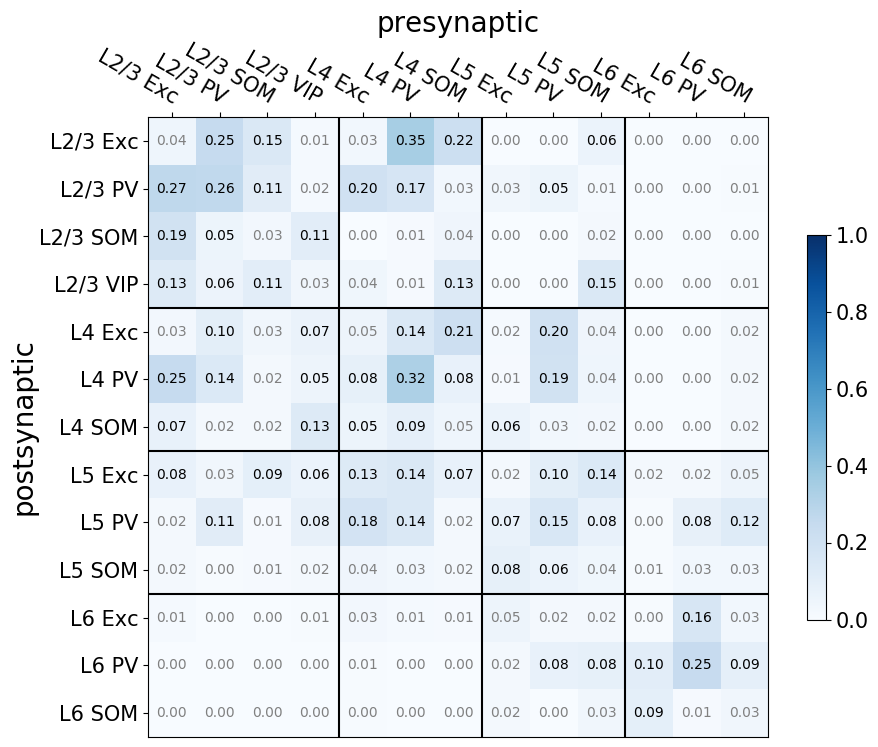

The table this chart was drawn from, first rows:
0.0444, 0.2463, 0.1473, 0.0148, 0.0292, 0.3454, 0.2153, 0.0011, 0.0014, 0.0586, 0.0000, 0.0000, 0.0000
0.2698, 0.2635, 0.1110, 0.0151, 0.1974, 0.1662, 0.0298, 0.0314, 0.0517, 0.0134, 0.0001, 0.0001, 0.0054
0.1926, 0.0522, 0.0254, 0.1052, 0.0038, 0.0111, 0.0417, 0.0004, 0.0014, 0.0199, 0.0000, 0.0000, 0.0000
0.1253, 0.0574, 0.1052, 0.0318, 0.0359, 0.0097, 0.1316, 0.0002, 0.0009, 0.1465, 0.0000, 0.0001, 0.0050
0.0272, 0.0987, 0.0343, 0.0663, 0.0495, 0.1414, 0.2113, 0.0156, 0.1977, 0.0416, 0.0029, 0.0021, 0.0232
0.2467, 0.1393, 0.0216, 0.0503, 0.0832, 0.3247, 0.0774, 0.0090, 0.1898, 0.0446, 0.0013, 0.0026, 0.0175
0.0718, 0.0172, 0.0227, 0.1316, 0.0536, 0.0887, 0.0460, 0.0608, 0.0303, 0.0240, 0.0017, 0.0021, 0.0217
0.0765, 0.0314, 0.0900, 0.0589, 0.1297, 0.1438, 0.0714, 0.0167, 0.0989, 0.1372, 0.0184, 0.0167, 0.0477
0.0176, 0.1098, 0.0102, 0.0799, 0.1825, 0.1412, 0.0216, 0.0673, 0.1526, 0.0762, 0.0047, 0.0805, 0.1238
0.0164, 0.0040, 0.0098, 0.0184, 0.0394, 0.0285, 0.0232, 0.0824, 0.0614, 0.0355, 0.0061, 0.0287, 0.0299
0.0141, 0.0018, 0.0031, 0.0075, 0.0269, 0.0145, 0.0094, 0.0480, 0.0184, 0.0157, 0.0048, 0.1637, 0.0311
0.0028, 0.0001, 0.0002, 0.0020, 0.0052, 0.0022, 0.0005, 0.0171, 0.0779, 0.0832, 0.1022, 0.2453, 0.0872
0.0022, 0.0000, 0.0002, 0.0011, 0.0047, 0.0019, 0.0003, 0.0161, 0.0000, 0.0328, 0.0917, 0.0086, 0.0321
